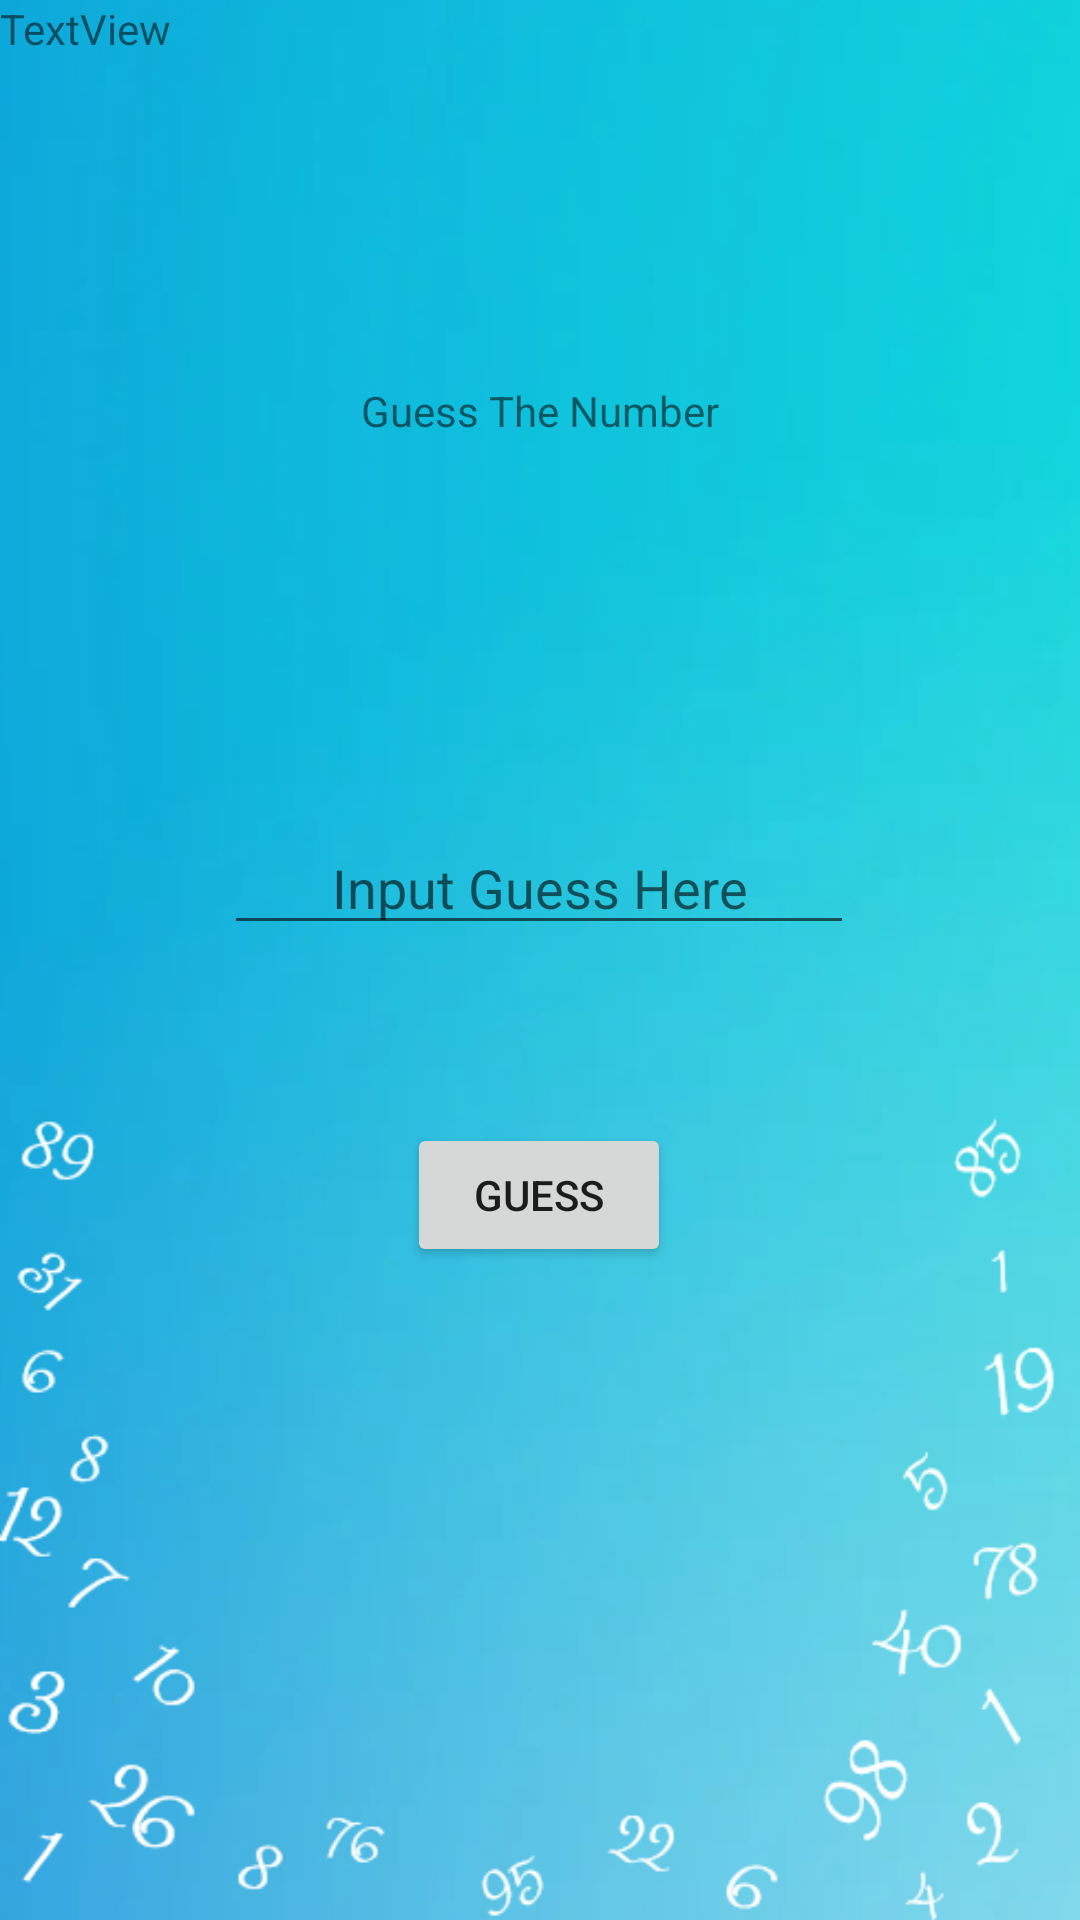

The Android layout XML behind this screen, and the referenced resources:
<!-- AndroidManifest.xml: application theme Theme.GuessX -->
<!-- res/layout/activity_game.xml -->
<?xml version="1.0" encoding="utf-8"?>
<androidx.constraintlayout.widget.ConstraintLayout xmlns:android="http://schemas.android.com/apk/res/android"
    xmlns:app="http://schemas.android.com/apk/res-auto"
    xmlns:tools="http://schemas.android.com/tools"
    android:layout_width="match_parent"
    android:background="@drawable/game_bg"
    android:layout_height="match_parent"

    tools:context=".Game">

    <TextView
        android:id="@+id/guess"
        android:layout_width="wrap_content"
        android:layout_height="wrap_content"
        android:gravity="center"
        android:text="Guess The Number"
        app:layout_constraintBottom_toTopOf="@+id/guessInput"
        app:layout_constraintEnd_toEndOf="parent"
        app:layout_constraintStart_toStartOf="parent"
        app:layout_constraintTop_toTopOf="parent" />

    <EditText
        android:id="@+id/guessInput"
        android:layout_width="wrap_content"
        android:layout_height="wrap_content"
        android:ems="10"
        android:gravity="center"
        android:hint="Input Guess Here"
        android:inputType="number"
        app:layout_constraintBottom_toBottomOf="parent"
        app:layout_constraintEnd_toEndOf="parent"
        app:layout_constraintHorizontal_bias="0.497"
        app:layout_constraintStart_toStartOf="parent"
        app:layout_constraintTop_toTopOf="parent"
        app:layout_constraintVertical_bias="0.457" />

    <Button
        android:id="@+id/guessNum"
        android:layout_width="wrap_content"
        android:layout_height="wrap_content"
        android:onClick="buttonClicked"
        android:text="Guess"

        app:layout_constraintBottom_toBottomOf="parent"
        app:layout_constraintEnd_toEndOf="parent"
        app:layout_constraintHorizontal_bias="0.499"
        app:layout_constraintStart_toStartOf="parent"
        app:layout_constraintTop_toBottomOf="@+id/guessInput"
        app:layout_constraintVertical_bias="0.214" />

    <TextView
        android:id="@+id/lifeCount"
        android:layout_width="wrap_content"
        android:layout_height="wrap_content"
        android:gravity="center"
        app:layout_constraintEnd_toEndOf="parent"
        app:layout_constraintTop_toTopOf="parent" />

    <TextView
        android:id="@+id/streak"
        android:layout_width="wrap_content"
        android:layout_height="wrap_content"
        android:text="TextView"
        android:gravity="center"
        app:layout_constraintTop_toTopOf="parent"
        tools:layout_editor_absoluteX="179dp" />


    <TextView
        android:id="@+id/hint"
        android:layout_width="wrap_content"
        android:layout_height="wrap_content"
        android:gravity="center"
        app:layout_constraintBottom_toTopOf="@+id/guess"
        app:layout_constraintEnd_toEndOf="parent"
        app:layout_constraintStart_toStartOf="parent" />

</androidx.constraintlayout.widget.ConstraintLayout>
<!-- resources referenced by this layout -->
<resources>
  <!-- drawable game_bg: png bitmap (drawable, 109122 bytes) -->
  <style name="Theme.GuessX" parent="Theme.AppCompat.Light.NoActionBar">
          
          <item name="colorPrimary">@color/purple_500</item>
          <item name="colorPrimaryVariant">@color/purple_700</item>
          <item name="colorOnPrimary">@color/white</item>
          
          <item name="colorSecondary">@color/teal_200</item>
          <item name="colorSecondaryVariant">@color/teal_700</item>
          <item name="colorOnSecondary">@color/black</item>
          
          <item name="android:statusBarColor" tools:targetApi="l">?attr/colorPrimaryVariant</item>
          
      </style>
  <!-- not gathered from this repository: default colours our renderer supplied (Android Studio template values) -->
  <color name="purple_500">#FF6200EE</color>
  <color name="purple_700">#FF3700B3</color>
  <color name="teal_200">#FF03DAC5</color>
  <color name="teal_700">#FF018786</color>
  <color name="black">#FF000000</color>
  <color name="white">#FFFFFFFF</color>
</resources>
